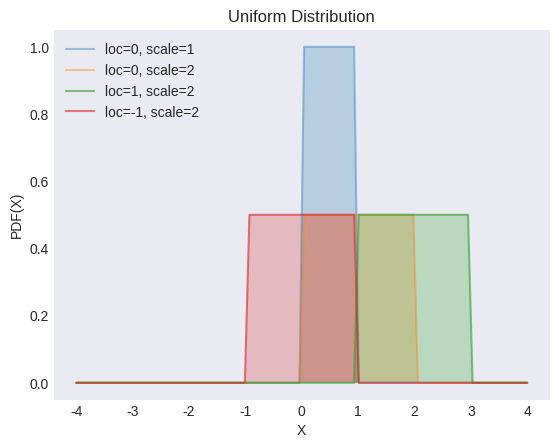

Generate this figure with matplotlib: (Note: this script raises an exception after producing the figure.)
"""
[redacted]
[redacted]
"""
from os import path

import matplotlib.pyplot as plt
import numpy as np
from scipy import stats

plt.style.use("seaborn-v0_8-dark")

locs = [0, 0, 1, -1]
scales = [1, 2, 2, 2]
alphas = [0.4, 0.4, 0.6, 0.6]

X = np.linspace(-4, 4, 100)

_, ax = plt.subplots()

for loc, scale, alpha in zip(locs, scales, alphas):
    y = stats.uniform(loc=loc, scale=scale).pdf(X)
    ax.plot(X, y, label=f"loc={loc}, scale={scale}", alpha=alpha)
    ax.fill_between(X, y, alpha=0.25)

ax.set(xlabel="X", ylabel="PDF(X)", title="Uniform Distribution")
ax.legend(loc="upper left")


filename, extension = path.splitext(path.basename(__file__))
plt.savefig(f"../../images/dists/{filename}.png")
plt.show()
